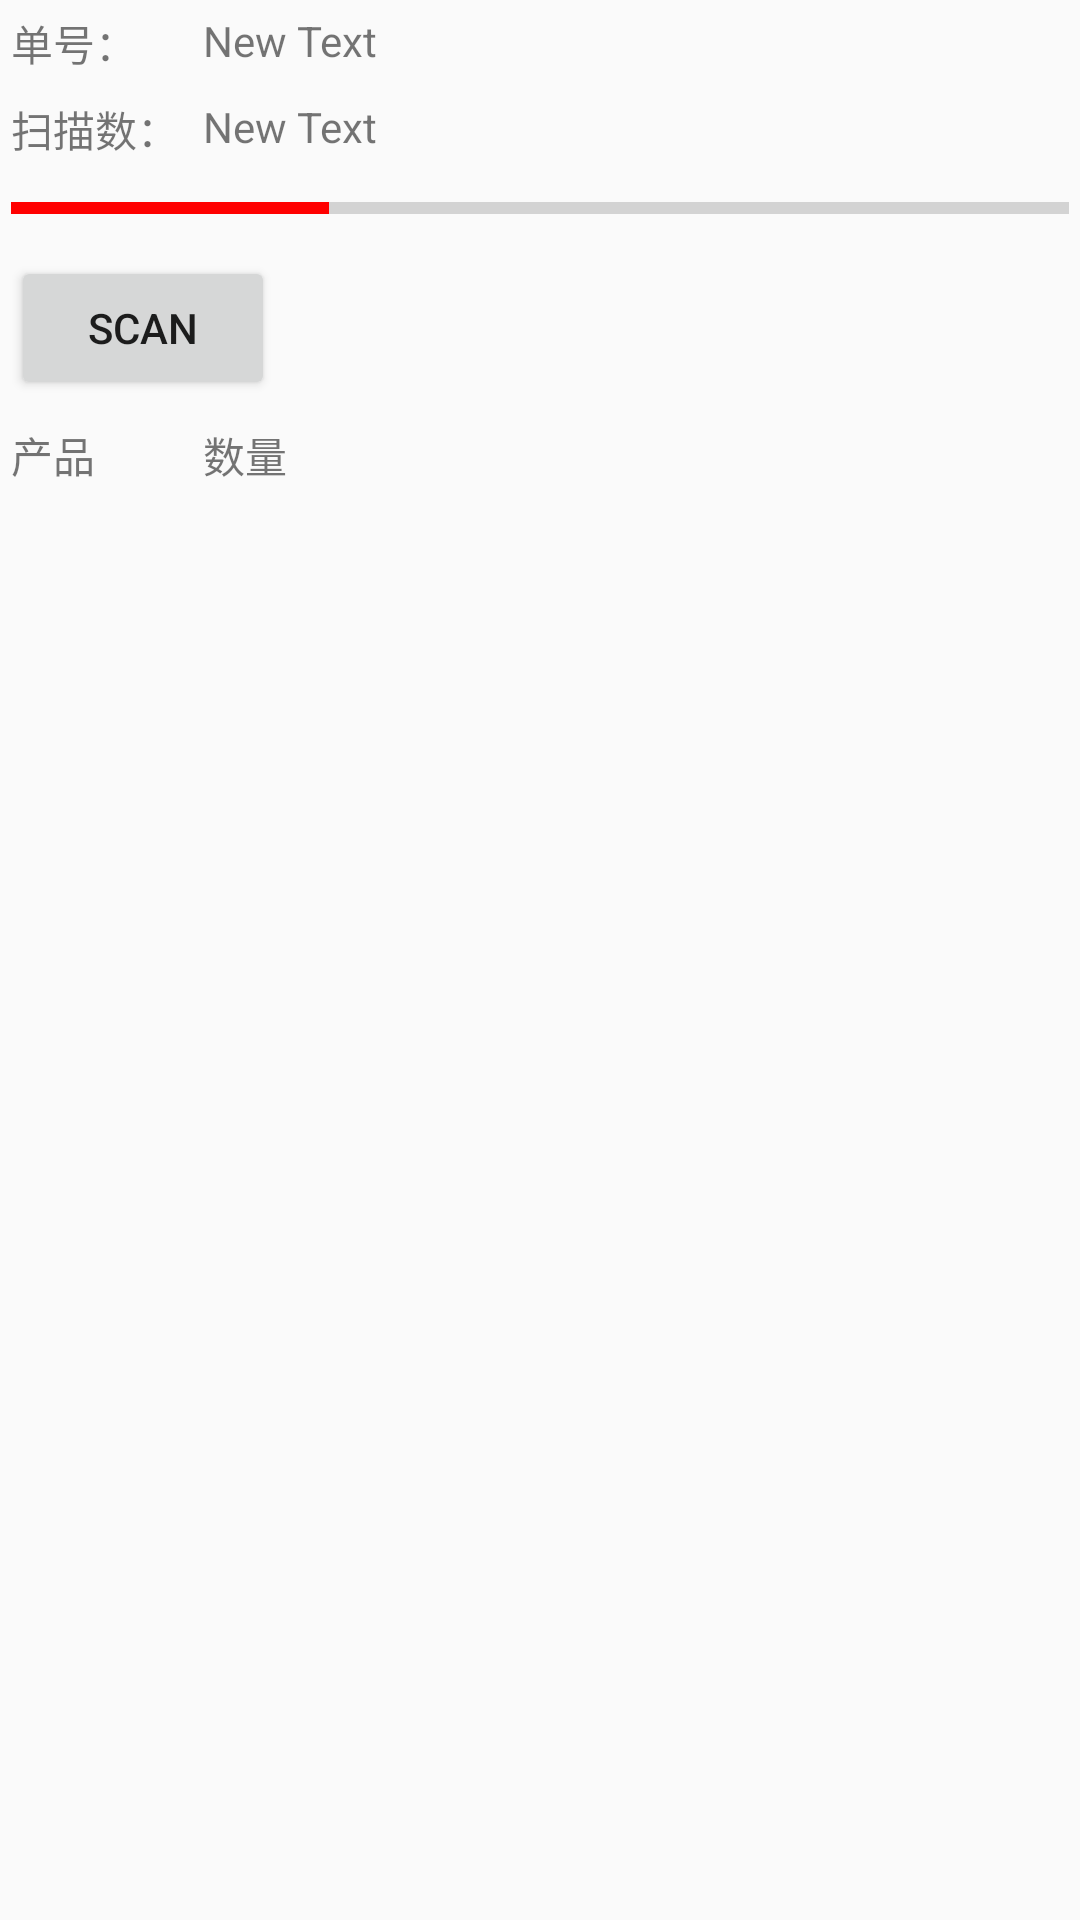

Reconstruct the res/layout file that produces this screen, plus the resources it refers to.
<!-- AndroidManifest.xml: activity theme AppTheme.NoActionBar -->
<!-- res/layout/activity_detail.xml -->
<?xml version="1.0" encoding="utf-8"?>
<android.support.design.widget.CoordinatorLayout
    xmlns:android="http://schemas.android.com/apk/res/android"
    xmlns:app="http://schemas.android.com/apk/res-auto"
    xmlns:tools="http://schemas.android.com/tools" android:layout_width="match_parent"
    android:layout_height="match_parent" android:fitsSystemWindows="true"
    tools:context="com.example.chrisgao.testapplication.DetailActivity">

    <android.support.design.widget.AppBarLayout android:layout_height="wrap_content"
        android:layout_width="match_parent" android:theme="@style/AppTheme.AppBarOverlay">


    </android.support.design.widget.AppBarLayout>

    <include layout="@layout/content_detail" />


</android.support.design.widget.CoordinatorLayout>
<!-- res/layout/content_detail.xml (included above) -->
<?xml version="1.0" encoding="utf-8"?>
<RelativeLayout xmlns:android="http://schemas.android.com/apk/res/android"
    xmlns:tools="http://schemas.android.com/tools"
    xmlns:app="http://schemas.android.com/apk/res-auto" android:layout_width="match_parent"
    android:layout_height="match_parent" android:paddingLeft="@dimen/activity_horizontal_margin"
    android:paddingRight="@dimen/activity_horizontal_margin"
    android:paddingTop="@dimen/activity_vertical_margin"
    android:paddingBottom="@dimen/activity_vertical_margin"
    app:layout_behavior="@string/appbar_scrolling_view_behavior"
    tools:showIn="@layout/activity_detail"
    tools:context="com.example.chrisgao.testapplication.DetailActivity">


    <GridLayout
        android:layout_width="match_parent"
        android:layout_height="match_parent"
        android:layout_alignParentTop="true"
        android:layout_alignParentLeft="true"
        android:layout_alignParentStart="true"
        android:columnCount="6"
        android:rowCount="8"
        android:textAlignment="center"
        android:touchscreenBlocksFocus="false"
        android:useDefaultMargins="true">

        <TextView
            android:layout_width="wrap_content"
            android:layout_height="wrap_content"
            android:text="单号："
            android:id="@+id/textView"
            android:layout_row="1"
            android:layout_column="1"
            android:layout_columnSpan="2"
            android:layout_gravity="bottom|fill" />

        <TextView
            android:layout_width="wrap_content"
            android:layout_height="wrap_content"
            android:text="New Text"
            android:id="@+id/codeText"
            android:layout_row="1"
            android:layout_column="3"
            android:layout_columnSpan="3"
            android:layout_gravity="fill" />

        <TextView
            android:layout_width="wrap_content"
            android:layout_height="wrap_content"
            android:text="扫描数："
            android:id="@+id/textView3"
            android:layout_row="2"
            android:layout_column="1"
            android:layout_columnSpan="2"
            android:layout_gravity="fill" />

        <TextView
            android:layout_width="wrap_content"
            android:layout_height="wrap_content"
            android:text="New Text"
            android:id="@+id/scanQtyText"
            android:layout_row="2"
            android:layout_column="3"
            android:layout_columnSpan="3"
            android:layout_gravity="fill" />

        <ProgressBar
            android:layout_width="match_parent"
            android:layout_height="wrap_content"
            android:id="@+id/progressBar"
            android:layout_row="3"
            android:layout_column="1"
            android:layout_columnSpan="5"
            android:indeterminate="false"
            style="?android:attr/progressBarStyleHorizontal"
            android:max="100"
            android:secondaryProgressTintMode="src_over"
            android:secondaryProgressTint="#FFFF00"
            android:secondaryProgress="10"
            android:progressTint="#FF0000"
            android:progressTintMode="src_in"
            android:progress="30" />

        <Button
            android:layout_width="wrap_content"
            android:layout_height="wrap_content"
            android:text="Scan"
            android:id="@+id/scanButton"
            android:layout_row="5"
            android:layout_column="2"
            android:layout_columnSpan="2"
            android:layout_gravity="fill" />

        <TextView
            android:layout_width="wrap_content"
            android:layout_height="wrap_content"
            android:text="产品"
            android:id="@+id/textView5"
            android:layout_row="6"
            android:layout_column="0"
            android:layout_columnSpan="3"
            android:layout_gravity="fill" />

        <TextView
            android:layout_width="wrap_content"
            android:layout_height="wrap_content"
            android:text="数量"
            android:id="@+id/textView6"
            android:layout_row="6"
            android:layout_column="3"
            android:layout_columnSpan="3"
            android:layout_gravity="fill" />

        <ListView
            android:layout_width="wrap_content"
            android:layout_height="wrap_content"
            android:id="@+id/listView2"
            android:layout_row="7"
            android:layout_column="0"
            android:layout_columnSpan="6"
            android:layout_gravity="fill" />

    </GridLayout>

</RelativeLayout>
<!-- resources referenced by this layout -->
<resources>
  <style name="AppTheme.AppBarOverlay" parent="ThemeOverlay.AppCompat.Dark.ActionBar" />
  <style name="AppTheme.NoActionBar">
          <item name="windowActionBar">false</item>
          <item name="windowNoTitle">true</item>
      </style>
</resources>
